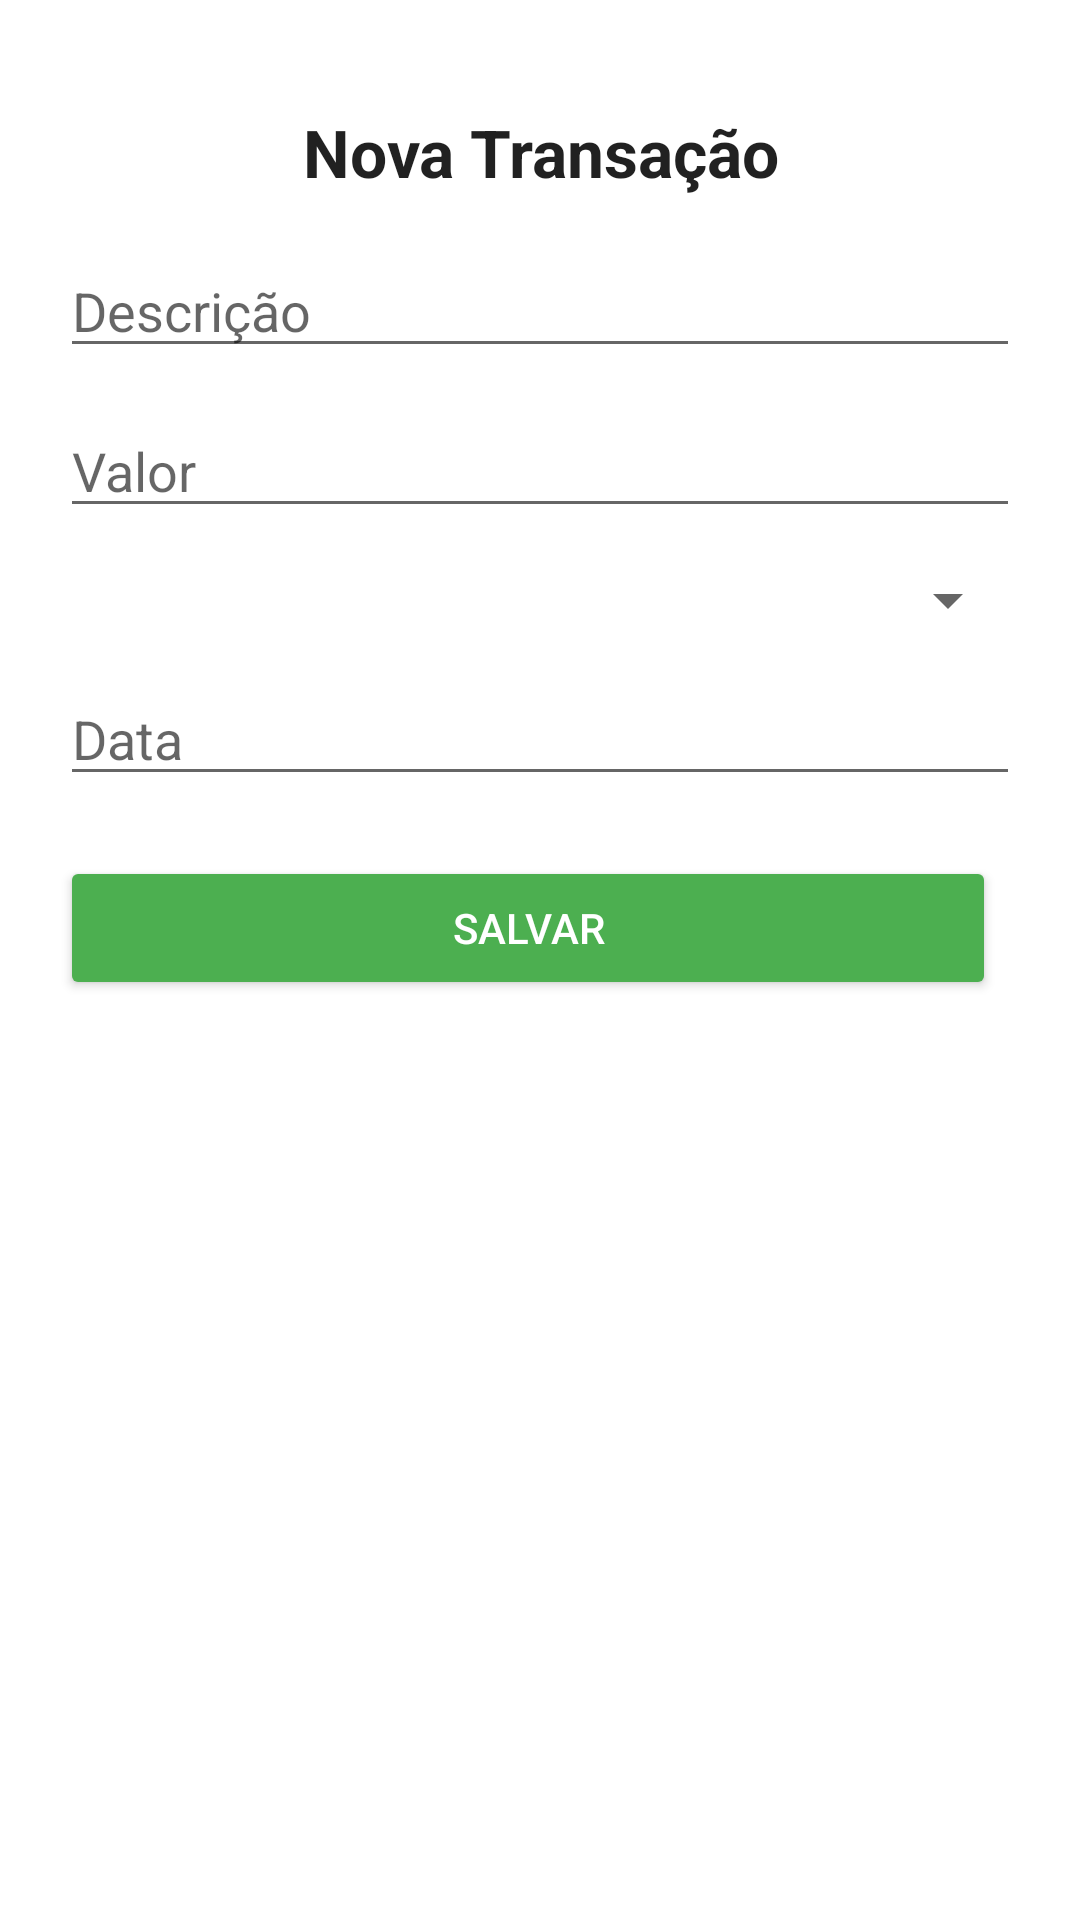

This screen was rendered from an Android layout file. Write that file and the resources it references.
<!-- AndroidManifest.xml: activity theme Theme.FinTrack -->
<!-- res/layout/activity_detalhe_transacao.xml -->
<?xml version="1.0" encoding="utf-8"?>
<ScrollView xmlns:android="http://schemas.android.com/apk/res/android"
    xmlns:tools="http://schemas.android.com/tools"
    android:layout_width="match_parent"
    android:layout_height="match_parent"
    android:padding="20dp"
    android:background="?android:colorBackground"
    tools:context=".DetalheTransacaoActivity">

    <LinearLayout
        android:layout_width="match_parent"
        android:layout_height="wrap_content"
        android:orientation="vertical">

        <TextView
            android:id="@+id/titulo"
            android:layout_width="match_parent"
            android:layout_height="wrap_content"
            android:text="Nova Transação"
            android:textSize="22sp"
            android:textStyle="bold"
            android:gravity="center"
            android:layout_marginVertical="16dp"
            android:textColor="?android:textColorPrimary" />

        <EditText
            android:id="@+id/edtDescricao"
            android:layout_width="match_parent"
            android:layout_height="wrap_content"
            android:hint="Descrição"
            android:inputType="text"
            android:importantForAutofill="no"
            android:layout_marginBottom="12dp" />

        <EditText
            android:id="@+id/edtValor"
            android:layout_width="match_parent"
            android:layout_height="wrap_content"
            android:hint="Valor"
            android:inputType="numberDecimal"
            android:importantForAutofill="no"
            android:layout_marginBottom="12dp" />

        <Spinner
            android:id="@+id/spinnerTipo"
            android:layout_width="match_parent"
            android:layout_height="wrap_content"
            android:layout_marginBottom="12dp" />

        <EditText
            android:id="@+id/edtData"
            android:layout_width="match_parent"
            android:layout_height="wrap_content"
            android:hint="Data"
            android:focusable="false"
            android:clickable="true"
            android:importantForAutofill="no"
            android:layout_marginBottom="20dp" />

        <LinearLayout
            android:layout_width="match_parent"
            android:layout_height="wrap_content"
            android:orientation="horizontal"
            android:gravity="center">

            <Button
                android:id="@+id/btnSalvar"
                android:layout_width="0dp"
                android:layout_weight="1"
                android:layout_height="wrap_content"
                android:text="Salvar"
                android:backgroundTint="?attr/colorPrimary"
                android:textColor="@android:color/white"
                android:layout_marginEnd="8dp" />

            <Button
                android:id="@+id/btnExcluir"
                android:layout_width="0dp"
                android:layout_weight="1"
                android:layout_height="wrap_content"
                android:text="Excluir"
                android:backgroundTint="@android:color/holo_red_dark"
                android:textColor="@android:color/white"
                android:visibility="gone"
                android:layout_marginStart="8dp" />
        </LinearLayout>

    </LinearLayout>
</ScrollView>
<!-- resources referenced by this layout -->
<resources>
  <style name="Theme.FinTrack" parent="Theme.MaterialComponents.DayNight.NoActionBar">
          
          <item name="colorPrimary">@color/verde_principal</item>
          <item name="colorOnPrimary">@android:color/white</item>
          <item name="backgroundColor">@color/background_claro</item>
          <item name="android:windowBackground">@color/background_claro</item>
          <item name="android:textColor">@color/texto_escuro</item>
      </style>
  <color name="verde_principal">#4CAF50</color>
  <color name="background_claro">#FFFFFF</color>
  <color name="texto_escuro">#212121</color>
</resources>
